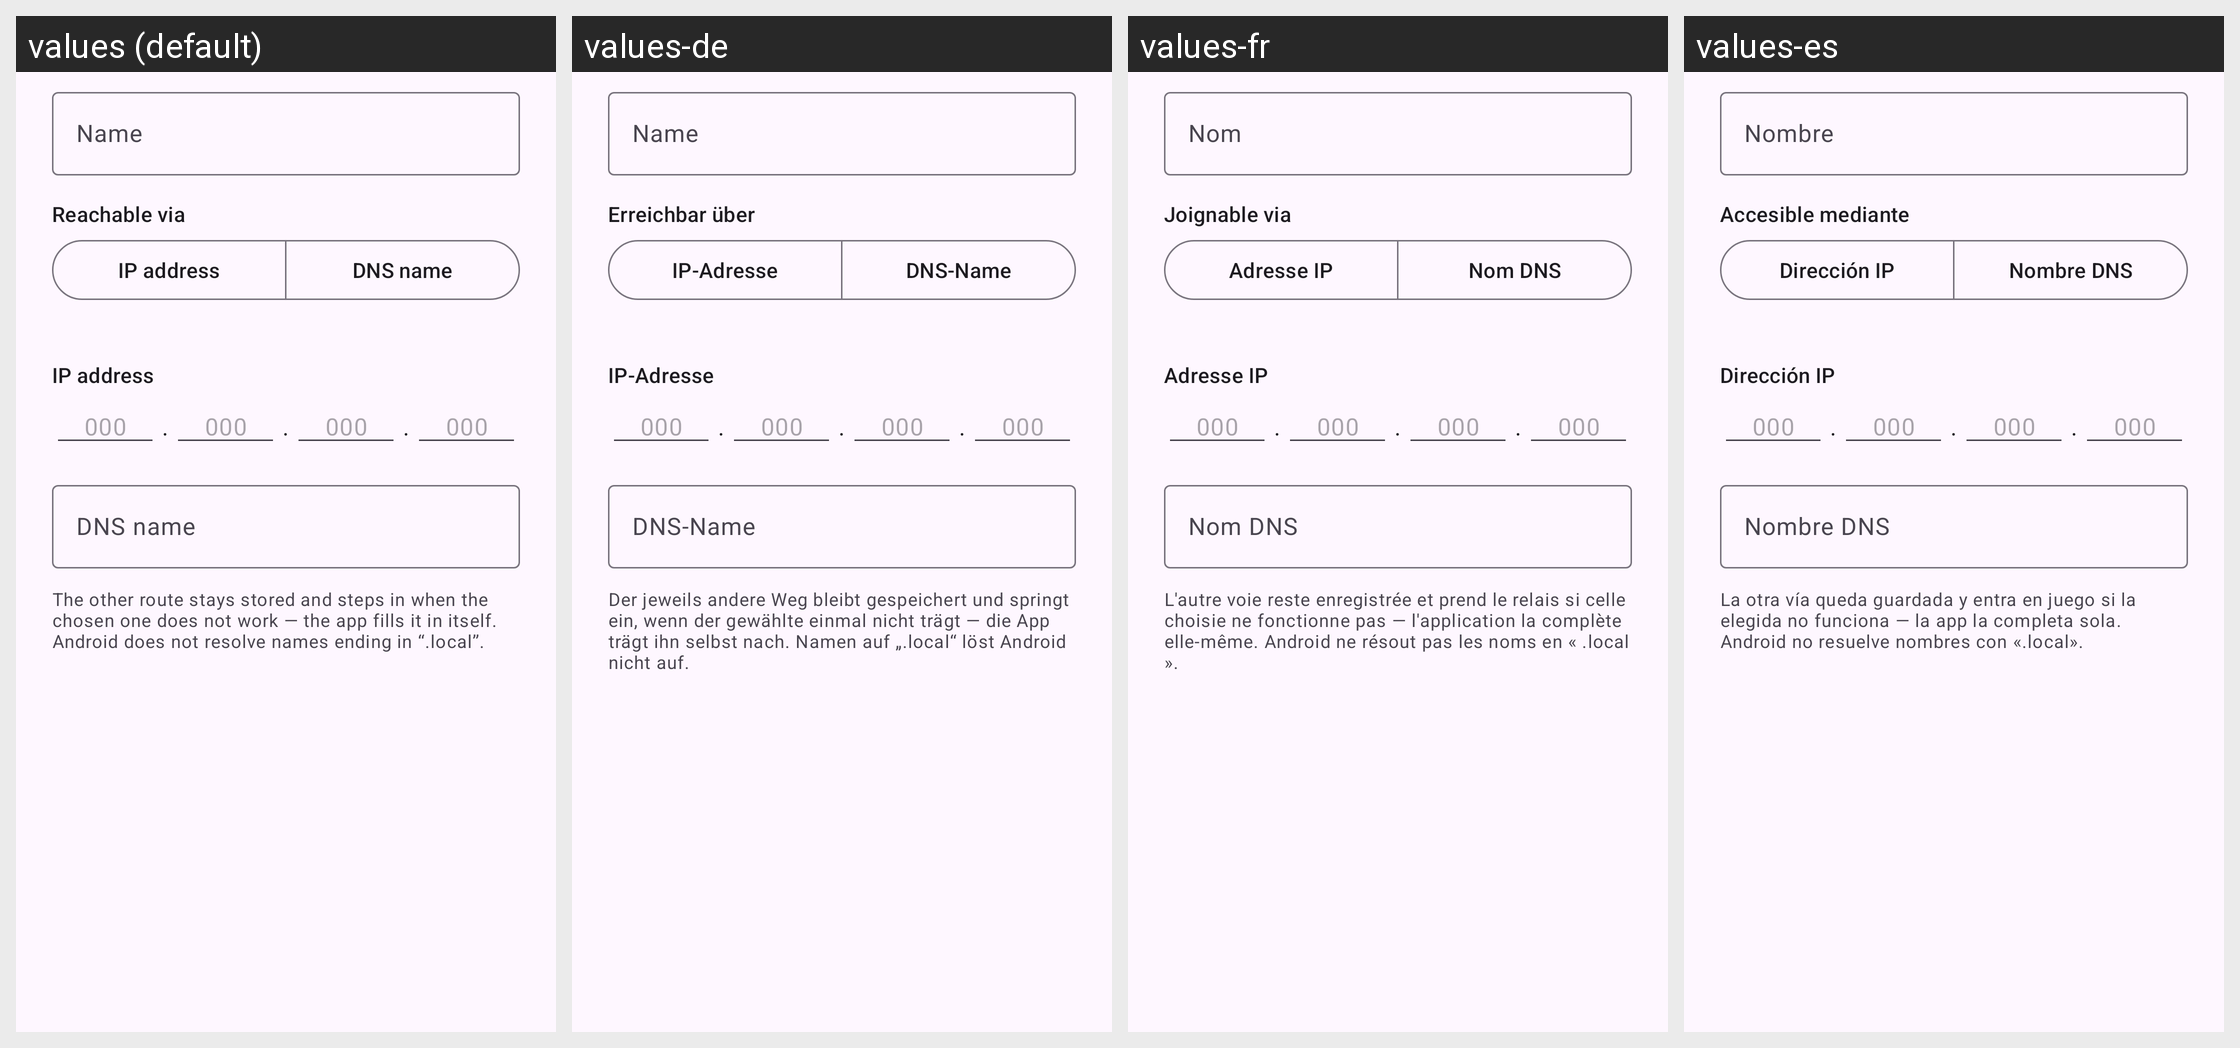

The Android screen above is rendered under several locales of the same app. Produce the string resources it draws, with the default and per-locale values.
Android screen res/layout/dialog_favorite.xml rendered under 4 locales, left to right: values (default), values-de, values-fr, values-es. Device: Nexus 5 (rendered at 1080×1920; each locale shown at half size, 540×960, under a caption strip naming it); theme Theme.PatchManul.
Strings drawn on this screen, with the default value and each locale's value (text and hints the layout hard-codes, and strings that could not be matched under every locale, appear in the picture but are not listed):

dialog_name
  values: Name
  values-de: Name
  values-fr: Nom
  values-es: Nombre

dialog_route
  values: Reachable via
  values-de: Erreichbar über
  values-fr: Joignable via
  values-es: Accesible mediante

dialog_address
  values: IP address
  values-de: IP-Adresse
  values-fr: Adresse IP
  values-es: Dirección IP

dialog_hostname
  values: DNS name
  values-de: DNS-Name
  values-fr: Nom DNS
  values-es: Nombre DNS

dialog_hint
  values: The other route stays stored and steps in when the chosen one does not work — the app fills it in itself. Android does not resolve names ending in “.local”.
  values-de: Der jeweils andere Weg bleibt gespeichert und springt ein, wenn der gewählte einmal nicht trägt — die App trägt ihn selbst nach. Namen auf „.local“ löst Android nicht auf.
  values-fr: L'autre voie reste enregistrée et prend le relais si celle choisie ne fonctionne pas — l'application la complète elle-même. Android ne résout pas les noms en « .local ».
  values-es: La otra vía queda guardada y entra en juego si la elegida no funciona — la app la completa sola. Android no resuelve nombres con «.local».
